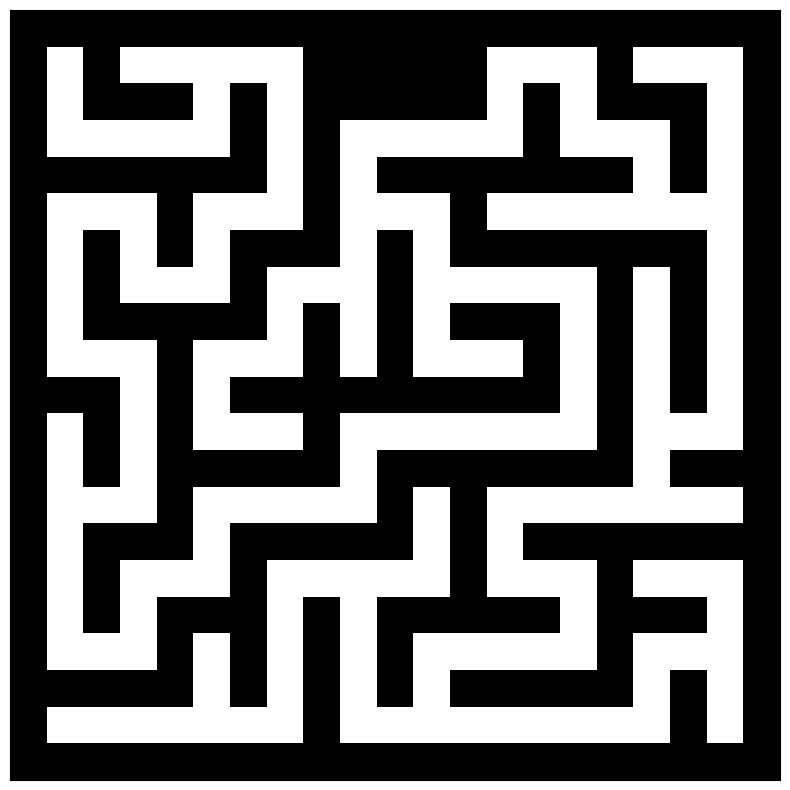

Python code for this plot: (Note: this script raises an exception after producing the figure.)
import random
import matplotlib.pyplot as plt
import numpy as np

# Define the maze dimensions (odd numbers preferred)
width = 21
height = 21

# Create a grid filled with walls (1 = wall, 0 = path)
maze = [[1 for _ in range(width)] for _ in range(height)]

# Directions: (dx, dy) for North, South, East, West
directions = [(0, -2), (0, 2), (-2, 0), (2, 0)]

def is_valid_move(x, y):
    """Check if the move is within the maze boundaries and on an unvisited wall."""
    return 0 <= x < width and 0 <= y < height and maze[y][x] == 1

def dfs(x, y):
    """Perform DFS to generate the maze."""
    maze[y][x] = 0  # Mark the current cell as part of the path
    random.shuffle(directions)  # Randomize directions

    for dx, dy in directions:
        nx, ny = x + dx, y + dy  # Calculate the coordinates of the neighboring cell
        if is_valid_move(nx, ny):
            maze[ny - dy // 2][nx - dx // 2] = 0  # Carve a path between cells
            dfs(nx, ny)  # Recursively visit the neighbor

# Starting point
start_x, start_y = 1, 1
maze[start_y][start_x] = 0  # Make the start position part of the path

# Generate the maze
dfs(start_x, start_y)

# Visualize the maze using matplotlib
def plot_maze(maze):
    """Plot the maze using Matplotlib."""
    plt.figure(figsize=(10, 10))
    plt.imshow(maze, cmap='binary')  # 'binary' gives a black and white color map
    plt.xticks([])  # Hide the x-axis ticks
    plt.yticks([])  # Hide the y-axis ticks
    plt.show()

# Plot the generated maze
plot_maze(maze)
# Plot points
x_coords = [p.x for p in points]
y_coords = [p.y for p in points]
ax.scatter(x_coords, y_coords, color='b', label="Points")
